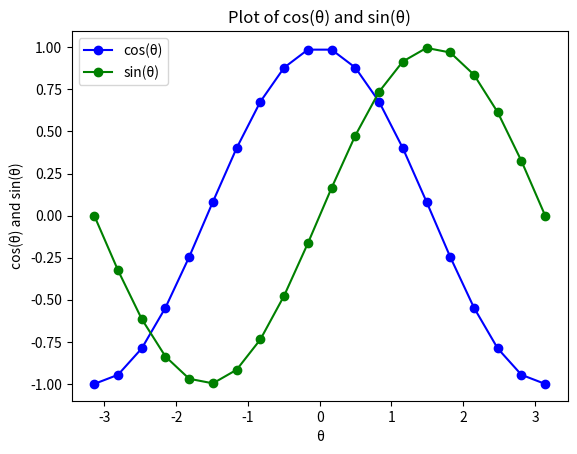

The script that saved this image:
import math
import numpy as np
import matplotlib.pyplot as plt 



in_array_cos = np.linspace(-(np.pi), np.pi, 20) #the range of θ is(-π,π)
out_array_cos = []
#creating the points for the cos chart
for i in range(len(in_array_cos)):
    out_array_cos.append(math.cos(in_array_cos[i]))
    i += 1

in_array_sin = np.linspace(-(np.pi), np.pi, 20)
out_array_sin = [] 

#creating the points for the sin chart
for i in range(len(in_array_cos)):
    out_array_sin.append(math.sin(in_array_sin[i]))
    i += 1
  
   
print("in_array : ", in_array_cos)
print("\nout_array : ", out_array_cos)
  
# creating the charts
plt.plot(in_array_cos, out_array_cos, color = 'blue', marker = "o", label = "cos(θ)") 
plt.plot(in_array_sin, out_array_sin, color = 'green', marker = "o", label = "sin(θ)")

plt.title("Plot of cos(θ) and sin(θ)") 
plt.xlabel("θ") 
plt.ylabel("cos(θ) and sin(θ)") 
plt.legend()

plt.show()
